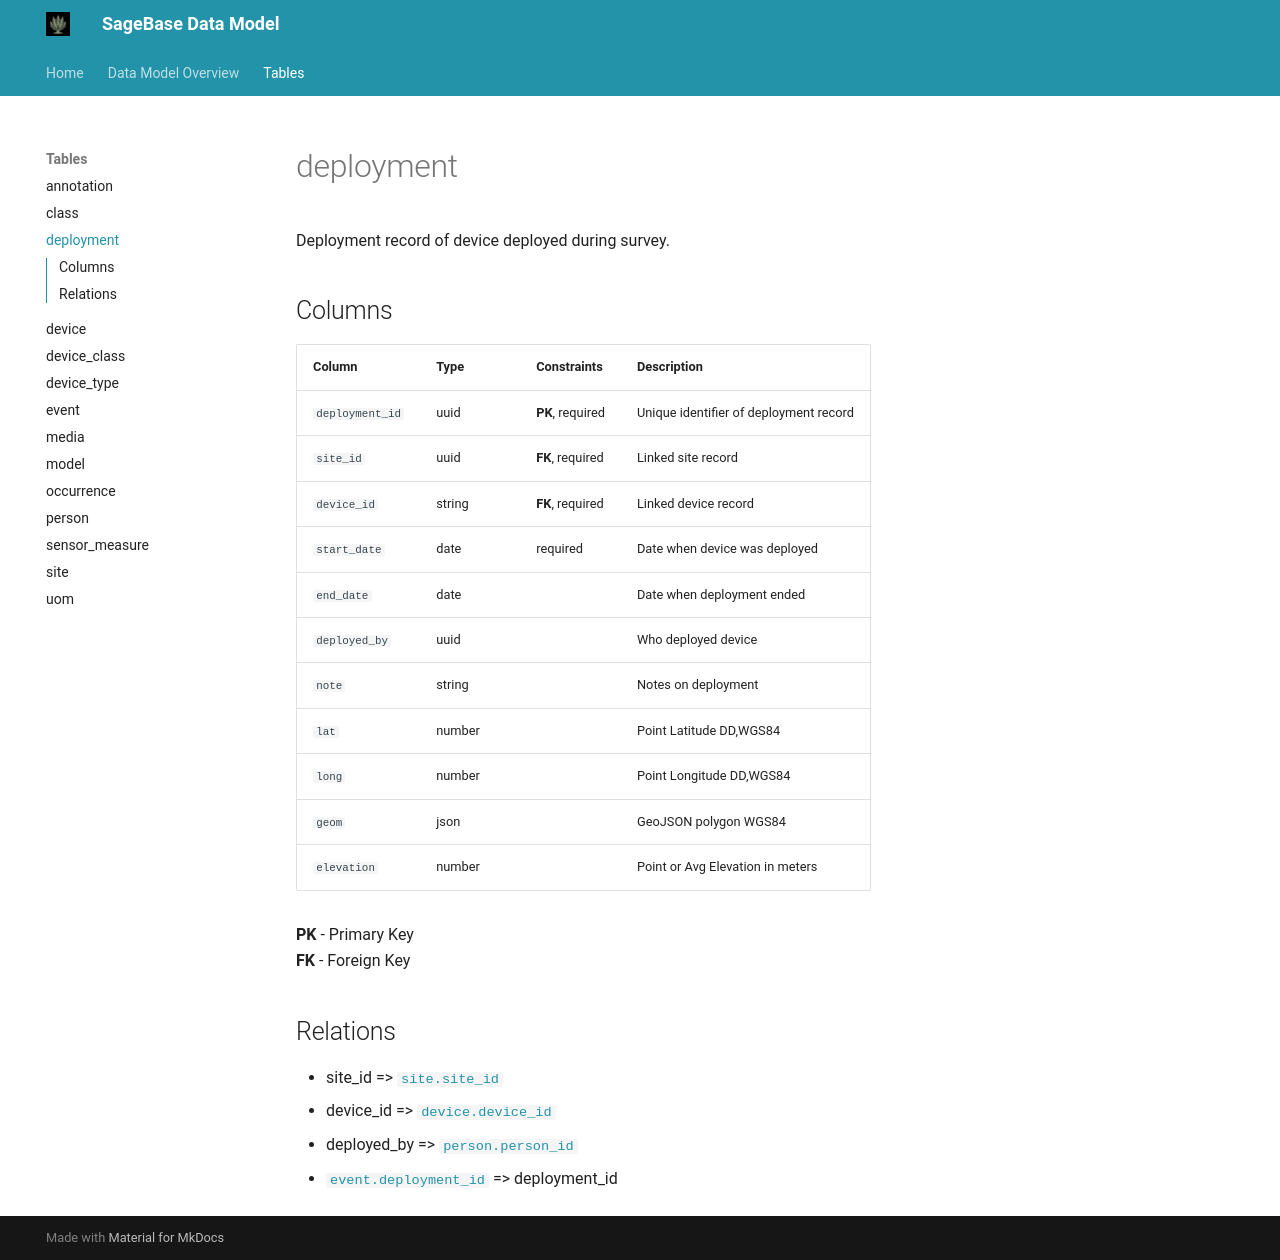

repository: conservationtechlab/sagebrush-xylem · page: tables/deployment/index.html · generator: mkdocs

# deployment

Deployment record of device deployed during survey.

## Columns

| Column | Type | Constraints | Description |
|--------|------|-------------|-------------|
| `deployment_id` | uuid | **PK**, required | Unique identifier of deployment record |
| `site_id` | uuid | **FK**, required | Linked site record |
| `device_id` | string | **FK**, required | Linked device record |
| `start_date` | date | required | Date when device was deployed |
| `end_date` | date |  | Date when deployment ended |
| `deployed_by` | uuid |  | Who deployed device |
| `note` | string |  | Notes on deployment |
| `lat` | number |  | Point Latitude DD,WGS84 |
| `long` | number |  | Point Longitude DD,WGS84 |
| `geom` | json |  | GeoJSON polygon WGS84 |
| `elevation` | number |  | Point or Avg Elevation in meters |

**PK** - Primary Key  
**FK** - Foreign Key  

## Relations

- site_id => [`site.site_id`](site.md)
- device_id => [`device.device_id`](device.md)
- deployed_by => [`person.person_id`](person.md)
- [`event.deployment_id`](event.md) => deployment_id
